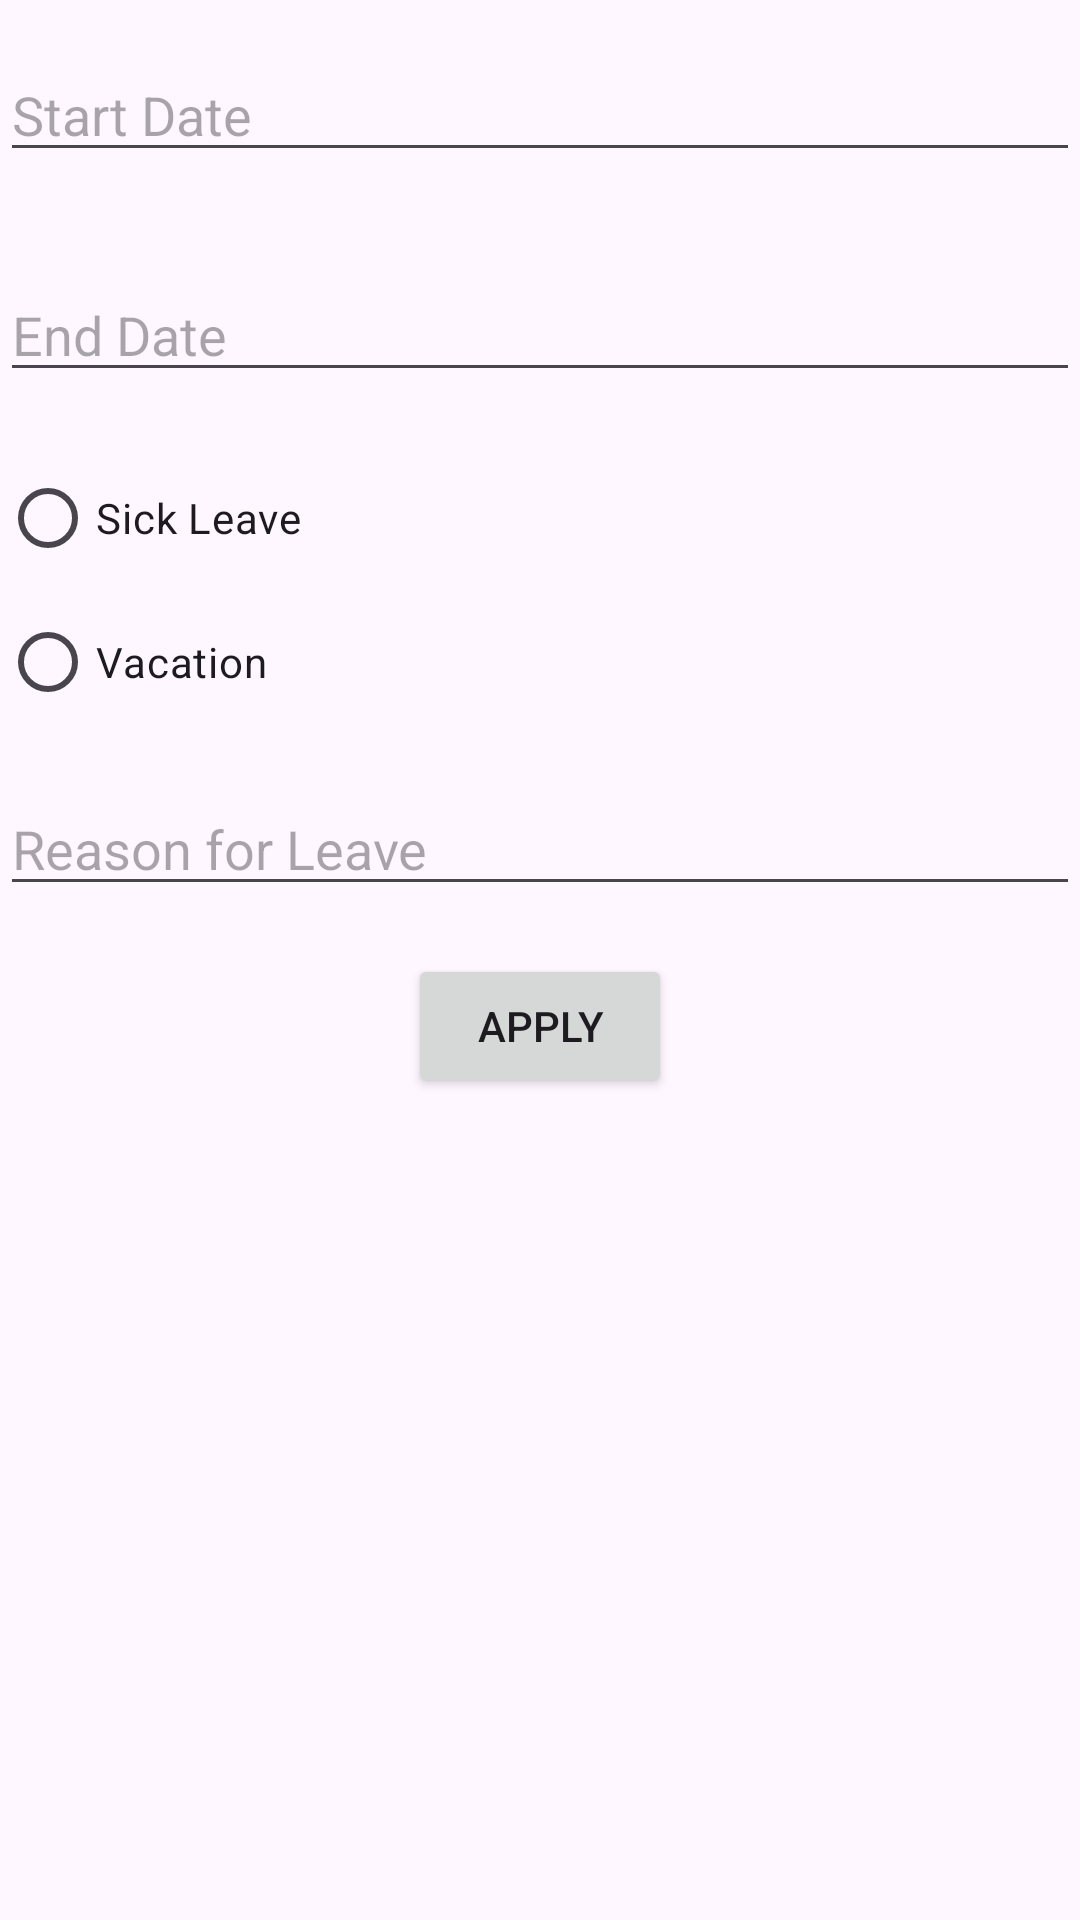

Layout XML and referenced resources for this Android screen:
<!-- AndroidManifest.xml: application theme Theme.FacultyTracker -->
<!-- res/layout/activity_user_leave.xml -->
<RelativeLayout
    xmlns:android="http://schemas.android.com/apk/res/android"
    android:layout_width="match_parent"
    android:layout_height="match_parent">

    <EditText
        android:id="@+id/editTextStartDate"
        android:layout_width="match_parent"
        android:layout_height="wrap_content"
        android:hint="Start Date"
        android:layout_marginTop="16dp"
        android:layout_marginBottom="16dp"
        android:layout_centerHorizontal="true"
        android:layout_alignParentTop="true"
        android:focusable="false"
        android:clickable="true"/>

    <EditText
        android:id="@+id/editTextEndDate"
        android:layout_width="match_parent"
        android:layout_height="wrap_content"
        android:hint="End Date"
        android:layout_marginTop="16dp"
        android:layout_marginBottom="18dp"
        android:layout_centerHorizontal="true"
        android:layout_below="@+id/editTextStartDate"
        android:focusable="false"
        android:clickable="true"/>

    <RadioGroup
        android:id="@+id/radioGroupLeaveType"
        android:layout_width="match_parent"
        android:layout_height="wrap_content"
        android:orientation="vertical"
        android:layout_below="@+id/editTextEndDate">

        <RadioButton
            android:id="@+id/radioButtonSick"
            android:layout_width="wrap_content"
            android:layout_height="wrap_content"
            android:text="Sick Leave"/>

        <RadioButton
            android:id="@+id/radioButtonVacation"
            android:layout_width="wrap_content"
            android:layout_height="wrap_content"
            android:text="Vacation"/>

        

    </RadioGroup>

    <EditText
        android:id="@+id/editTextReason"
        android:layout_width="match_parent"
        android:layout_height="wrap_content"
        android:hint="Reason for Leave"
        android:layout_marginTop="16dp"
        android:layout_marginBottom="16dp"
        android:layout_below="@+id/radioGroupLeaveType"/>

    <Button
        android:id="@+id/buttonApply"
        android:layout_width="wrap_content"
        android:layout_height="wrap_content"
        android:text="Apply"
        android:layout_centerHorizontal="true"
        android:layout_below="@+id/editTextReason"/>

</RelativeLayout>
<!-- resources referenced by this layout -->
<resources>
  <style name="Theme.FacultyTracker" parent="Base.Theme.FacultyTracker" />
  <style name="Base.Theme.FacultyTracker" parent="Theme.Material3.DayNight.NoActionBar">
          
          
      </style>
</resources>
